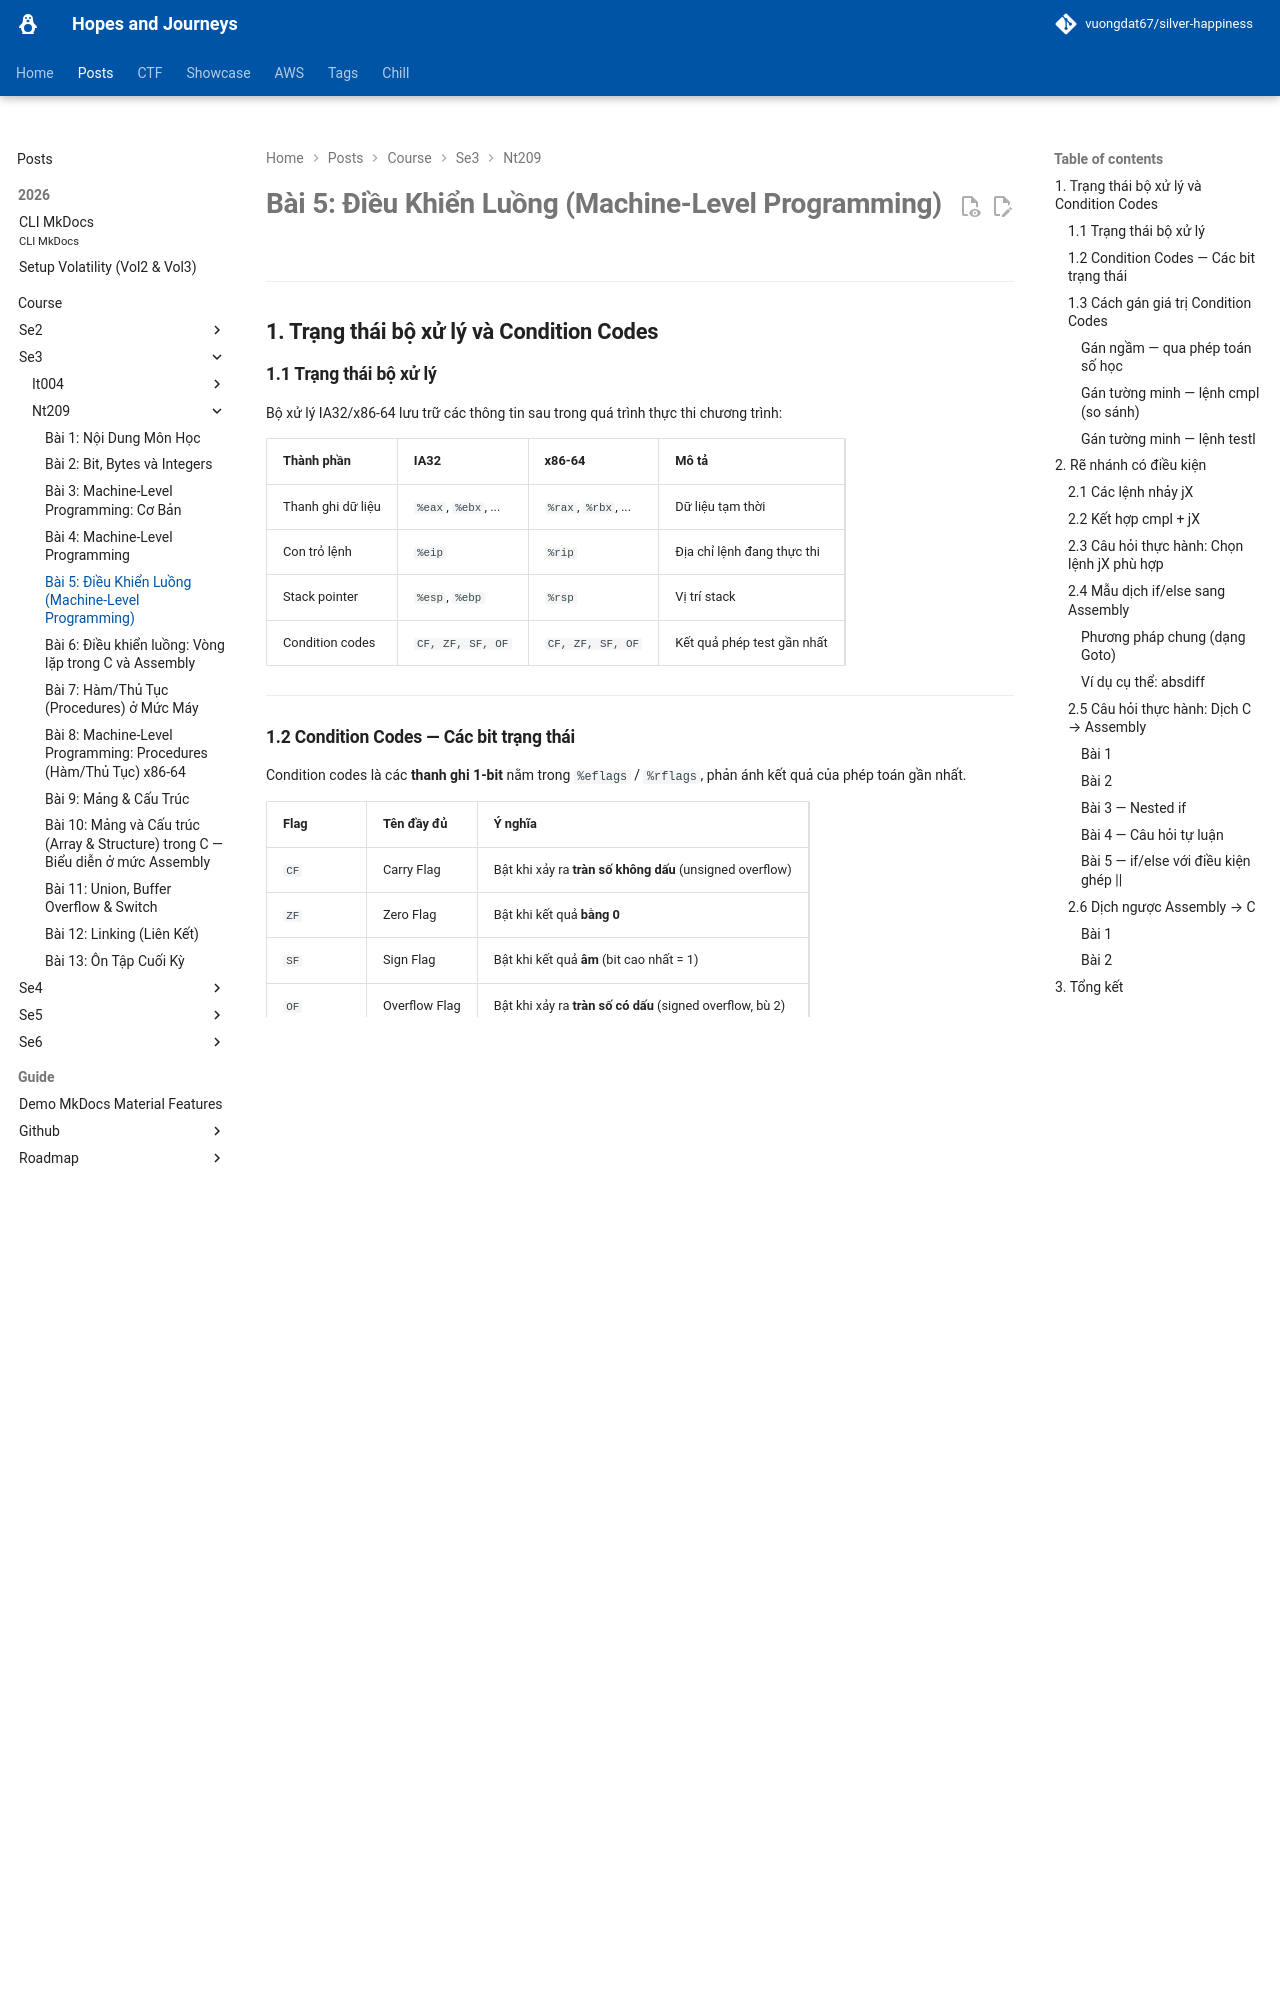

repository: vuongdat67/silver-happiness · page: posts/course/se3/nt209/L5/index.html · generator: mkdocs

# Bài 5: Điều Khiển Luồng (Machine-Level Programming)

---

## 1. Trạng thái bộ xử lý và Condition Codes

### 1.1 Trạng thái bộ xử lý

Bộ xử lý IA32/x86-64 lưu trữ các thông tin sau trong quá trình thực thi chương trình:

| Thành phần | IA32 | x86-64 | Mô tả |
|---|---|---|---|
| Thanh ghi dữ liệu | `%eax`, `%ebx`, ... | `%rax`, `%rbx`, ... | Dữ liệu tạm thời |
| Con trỏ lệnh | `%eip` | `%rip` | Địa chỉ lệnh đang thực thi |
| Stack pointer | `%esp`, `%ebp` | `%rsp` | Vị trí stack |
| Condition codes | `CF, ZF, SF, OF` | `CF, ZF, SF, OF` | Kết quả phép test gần nhất |

---

### 1.2 Condition Codes — Các bit trạng thái

Condition codes là các **thanh ghi 1-bit** nằm trong `%eflags` / `%rflags`, phản ánh kết quả của phép toán gần nhất.

| Flag | Tên đầy đủ | Ý nghĩa |
|---|---|---|
| `CF` | Carry Flag | Bật khi xảy ra **tràn số không dấu** (unsigned overflow) |
| `ZF` | Zero Flag | Bật khi kết quả **bằng 0** |
| `SF` | Sign Flag | Bật khi kết quả **âm** (bit cao nhất = 1) |
| `OF` | Overflow Flag | Bật khi xảy ra **tràn số có dấu** (signed overflow, bù 2) |

---

### 1.3 Cách gán giá trị Condition Codes

#### Gán ngầm — qua phép toán số học

Hầu hết các lệnh số học (`addl`, `subl`, `imull`, ...) **tự động cập nhật** condition codes như một "tác dụng phụ".

**Ví dụ với `addl Src, Dest` — tính `t = a + b`:**

```
CF  ← bật nếu có nhớ ra ngoài bit cao nhất   (unsigned overflow)
ZF  ← bật nếu t == 0
SF  ← bật nếu t < 0  (bit dấu = 1)
OF  ← bật nếu tràn số bù 2:
      (a>0 && b>0 && t<0) || (a<0 && b<0 && t>=0)
```

> **Lưu ý quan trọng:** Lệnh `leal` **không** cập nhật condition codes dù nó thực hiện phép cộng địa chỉ. Lý do: `leal` được thiết kế để tính địa chỉ, không phải phép toán số học thông thường.

---

#### Gán tường minh — lệnh `cmpl` (so sánh)

```asm
cmpl Src2, Src1   ; tương đương tính Src1 - Src2 nhưng KHÔNG lưu kết quả
```

Chỉ cập nhật condition codes dựa trên hiệu `Src1 - Src2`:

```
CF  ← bật nếu tràn không dấu (dùng khi so sánh unsigned)
ZF  ← bật nếu Src1 == Src2
SF  ← bật nếu (Src1 - Src2) < 0
OF  ← bật nếu tràn số có dấu:
      (a>0 && b<0 && (a-b)<0) || (a<0 && b>0 && (a-b)>0)
```

---
